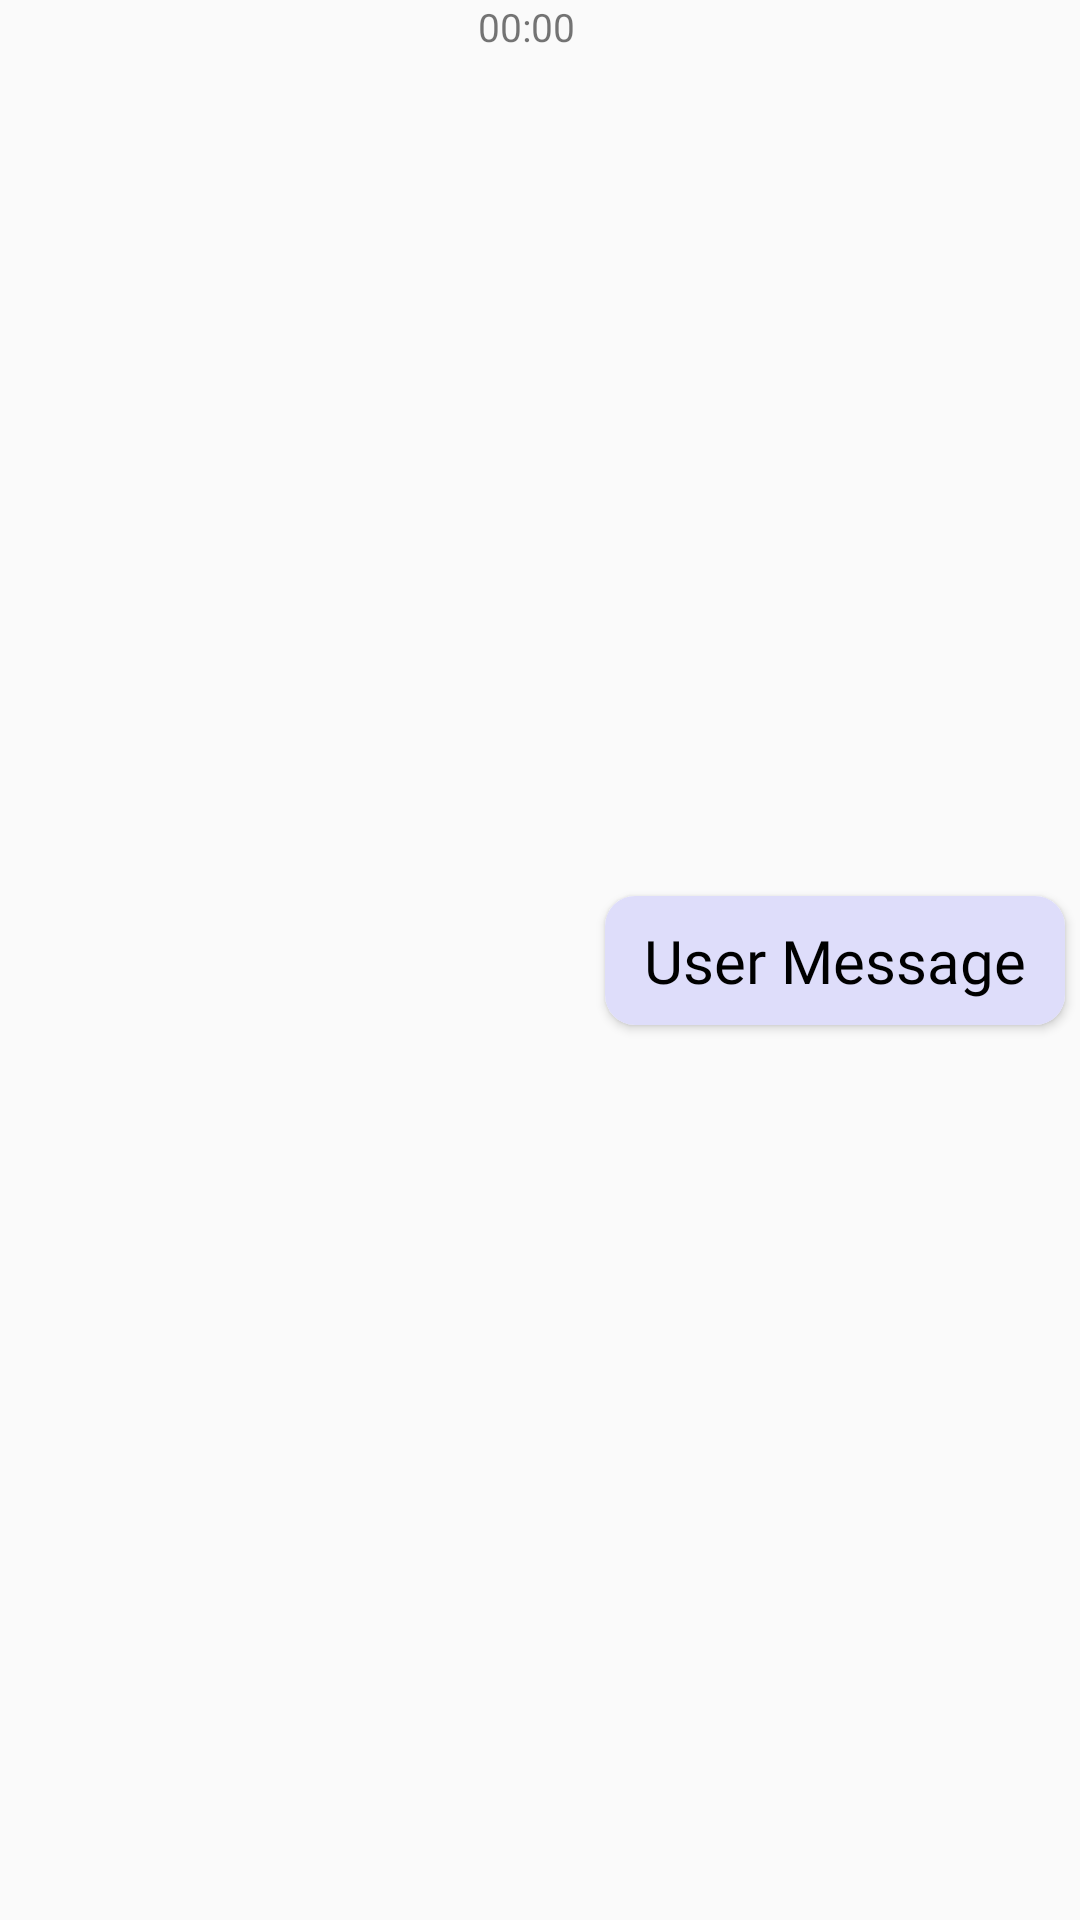

Android layout source for this screen:
<!-- AndroidManifest.xml: application theme Theme.Midstart -->
<!-- res/layout/user_msg_rv_item.xml -->
<?xml version="1.0" encoding="utf-8"?>
<androidx.constraintlayout.widget.ConstraintLayout xmlns:app="http://schemas.android.com/apk/res-auto"
    android:layout_height="wrap_content"
    xmlns:android="http://schemas.android.com/apk/res/android"
    android:layout_width="match_parent">

    <androidx.cardview.widget.CardView
        android:id="@+id/cardView12"
        android:layout_width="wrap_content"
        android:layout_height="wrap_content"
        android:layout_alignParentRight="true"
        android:layout_margin="5dp"
        android:elevation="8dp"
        app:cardCornerRadius="10dp"
        app:layout_constraintBottom_toBottomOf="parent"
        app:layout_constraintEnd_toEndOf="parent"
        app:layout_constraintTop_toTopOf="parent">

        <LinearLayout
            android:layout_width="wrap_content"
            android:layout_height="wrap_content"
            android:background="#DEDDFA"
            android:orientation="horizontal">

            <TextView
                android:id="@+id/idTVUser"
                android:layout_width="match_parent"
                android:layout_height="wrap_content"
                android:layout_gravity="center"
                android:layout_marginHorizontal="10dp"
                android:layout_marginVertical="5dp"
                android:fontFamily="@font/cafe24oneprettynight"
                android:padding="3dp"
                android:text="User Message"

                android:textColor="@color/black"
                android:textSize="20dp" />

        </LinearLayout>


    </androidx.cardview.widget.CardView>

    <TextView
        android:id="@+id/userTime"
        android:layout_width="wrap_content"
        android:layout_height="match_parent"
        android:layout_marginBottom="5dp"
        android:layout_marginRight="10dp"
        android:text="00:00"
        android:textSize="13dp"
        app:layout_constraintBottom_toBottomOf="parent"
        app:layout_constraintEnd_toStartOf="@+id/cardView12" />

</androidx.constraintlayout.widget.ConstraintLayout>
<!-- resources referenced by this layout -->
<resources>
  <color name="black">#FF000000</color>
  <style name="Theme.Midstart" parent="Theme.AppCompat.Light.NoActionBar">
          
          <item name="colorPrimary">@color/purple_500</item>
          <item name="colorPrimaryVariant">#80959595</item>
          <item name="colorOnPrimary">@color/white</item>
          
          <item name="colorSecondary">@color/teal_200</item>
          <item name="colorSecondaryVariant">@color/teal_700</item>
          <item name="colorOnSecondary">@color/black</item>
          
          <item name="android:statusBarColor" tools:targetApi="l">?attr/colorPrimaryVariant</item>
          
      </style>
  <color name="purple_500">#FF6200EE</color>
  <color name="white">#FFFFFFFF</color>
  <color name="teal_200">#FF03DAC5</color>
  <color name="teal_700">#FF018786</color>
</resources>
